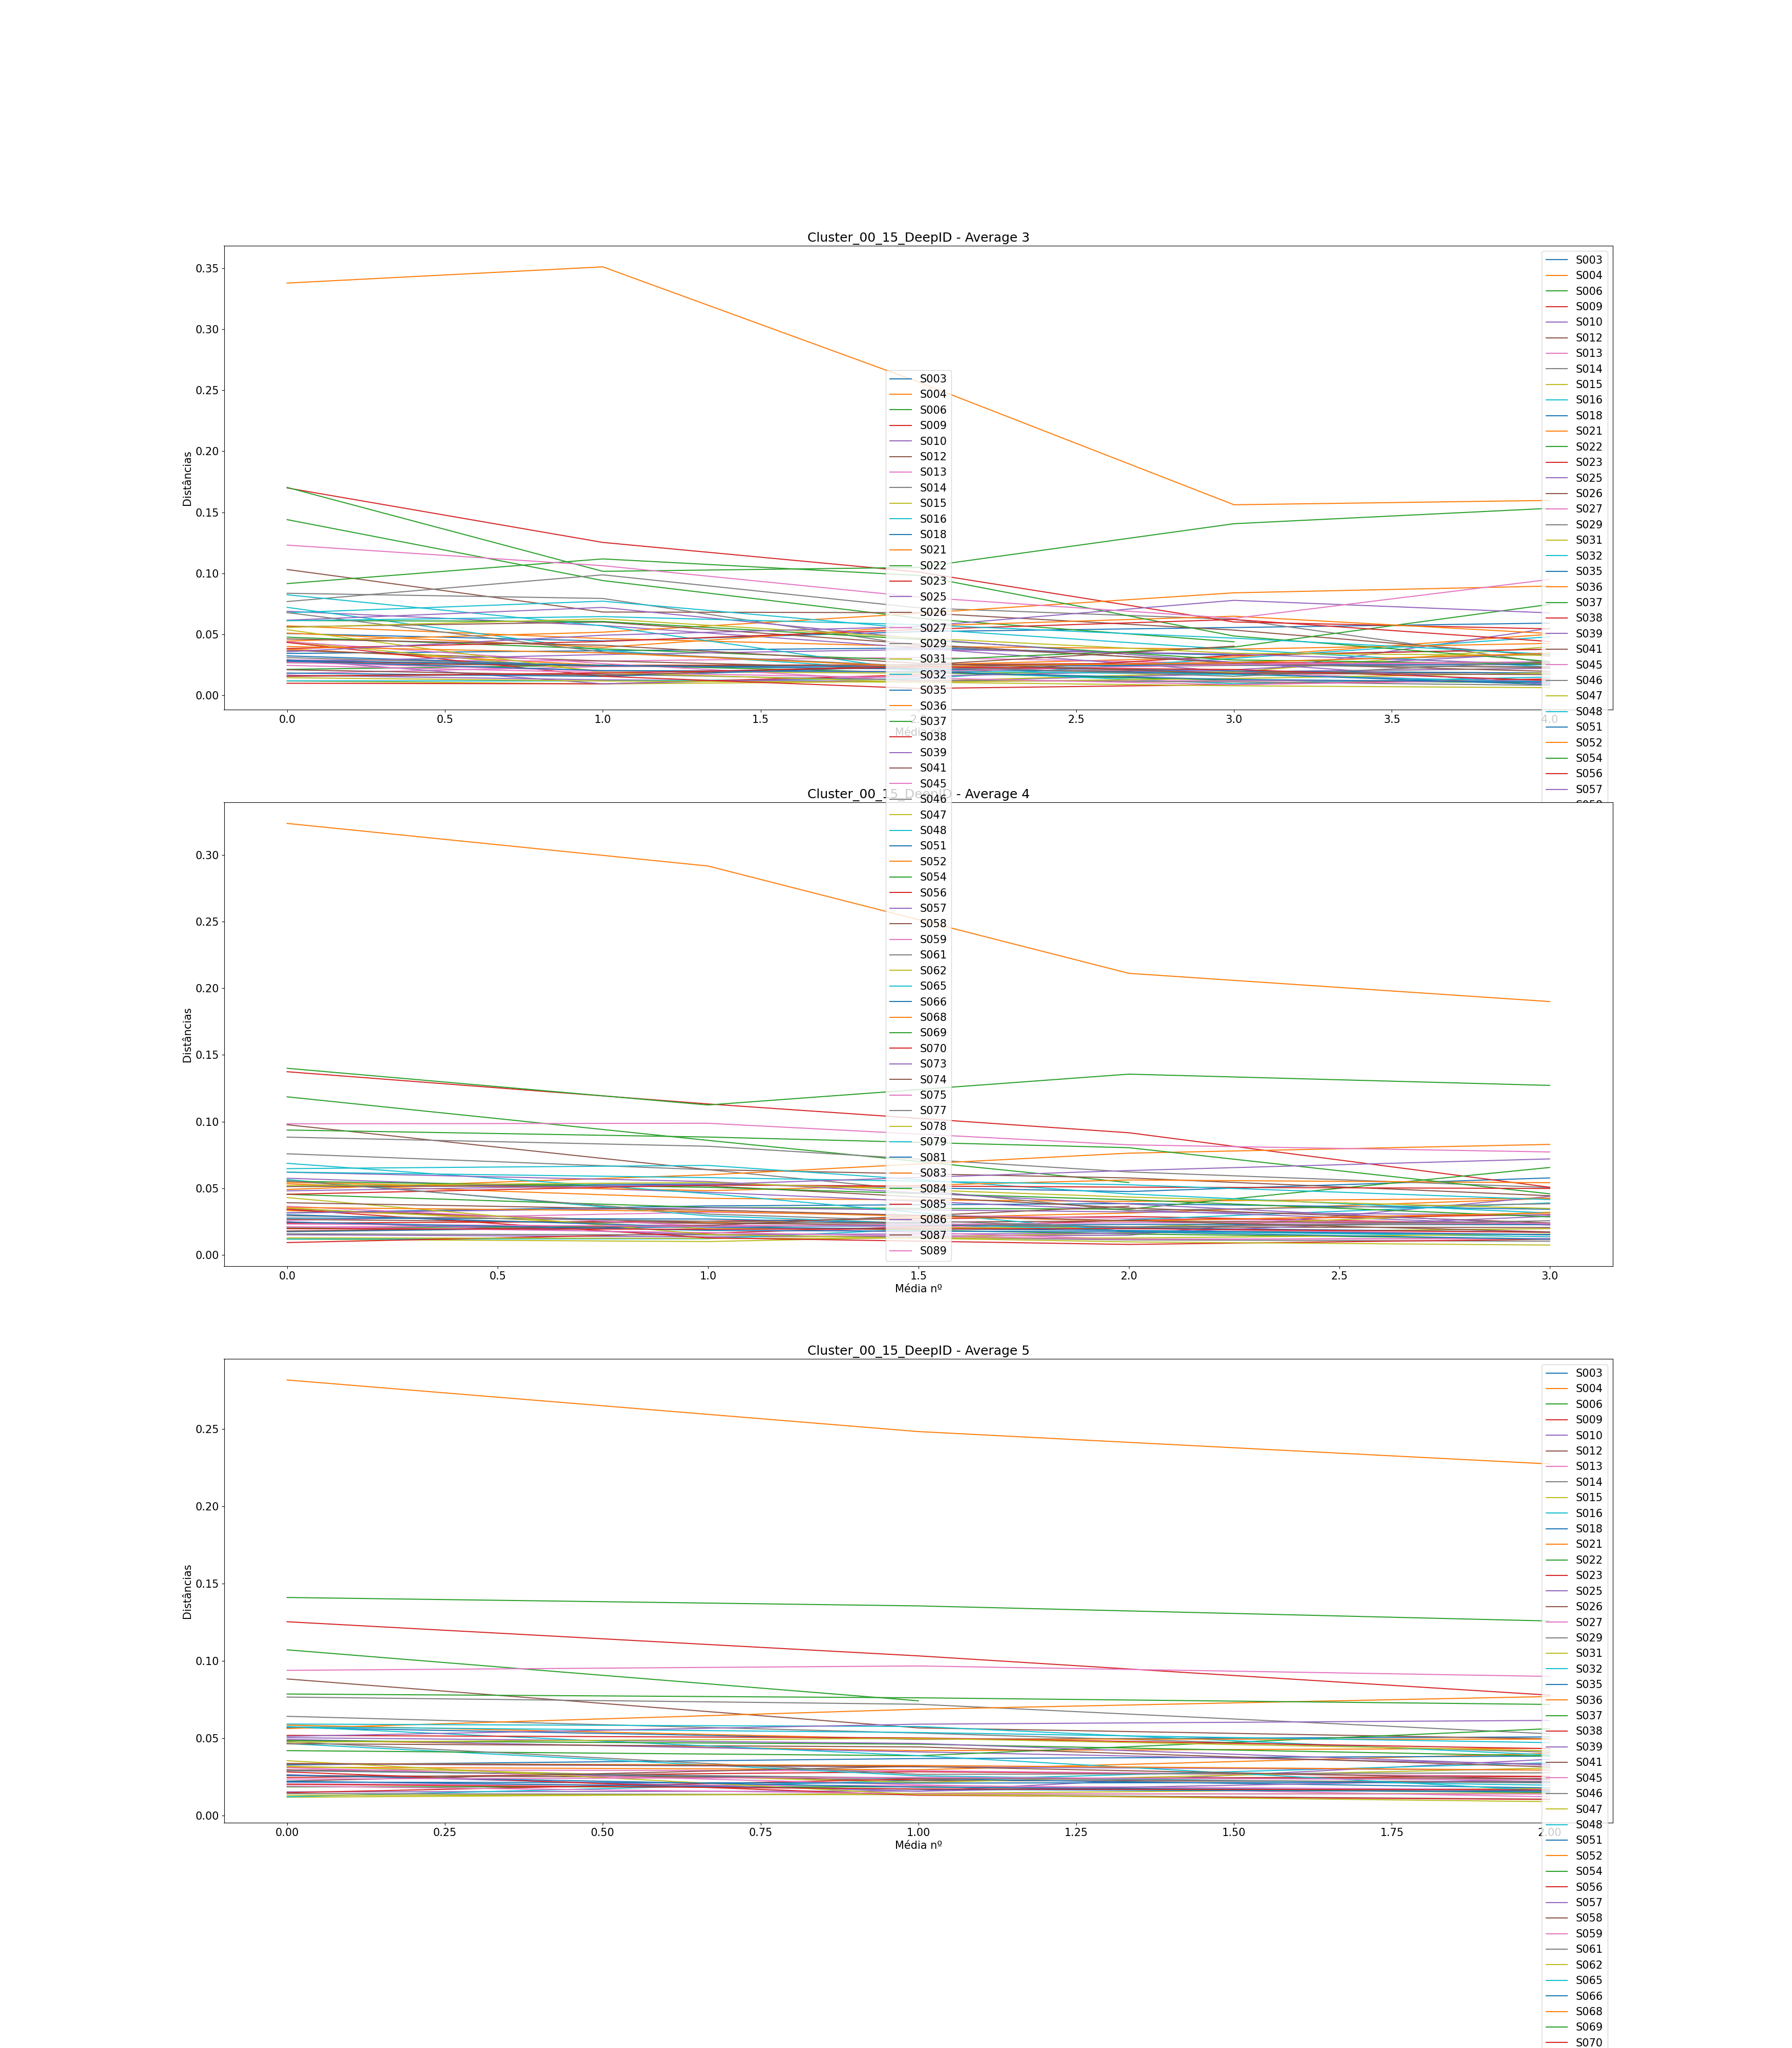

The file beside this chart, header and first rows:
, Subject, Ages, Ages GAP, Age Before GAP, Age After GAP, Recognized, Total Comparisons, Average (3), Difference Average (3), Average (4), Difference Average (4), Average (5), Difference Average (5)
0, S003, [0, 4, 10, 14, 19, 20, 23, 28], [4, 6, 4, 5, 1, 3, 5], 4, 10, 0, 7, [0.050617906042341766, 0.0444878023601, …, [-0.006130103682241768, 0.00765900874599…, [0.051326942112445324, 0.053233261749004…, [0.0019063196365596002, -0.0057066263707…, [0.0569554816731002, 0.04931983103812254…, [-0.0076356506349776615, 0.0015608092488…
1, S004, [0, 13, 15, 17, 19, 25, 30, 32], [13, 2, 2, 2, 6, 5, 2], 0, 13, 0, 7, [0.037964658967869935, 0.024559380464050…, [-0.013405278503819906, 0.00028346957226…, [0.03330194122948503, 0.0242733129534505…, [-0.009028628276034505, 0.00716568719896…, [0.03132457506791843, 0.0296641404629067…, [-0.001660434605011727, 0.01056387856392…
2, S006, [0, 15, 16, 18, 20, 23, 26, 27], [15, 1, 2, 2, 3, 3, 1], 0, 15, 0, 6, [0.14395350184772232, 0.0940155523402029…, [-0.04993794950751941, -0.03080351132195…, [0.11855990795472068, 0.0859076073282323…, [-0.03265230062648833, -0.03164111304249…, [0.10716468082224069, 0.0742120566802300…, [-0.03295262414201067]
3, S009, [0, 7, 10, 25, 33, 36, 37, 38], [7, 3, 15, 8, 3, 1, 1], 10, 25, 2, 7, [0.027954458343459564, 0.024430931904227…, [-0.0035235264392317334, 0.0005312012978…, [0.023830004640917224, 0.025345511844404…, [0.0015155072034873478, 0.00348906331758…, [0.02468185404572074, 0.0283667896838403…, [0.003684935638119575, -0.00303900348674…
4, S010, [0, 15, 18, 23, 25, 27, 42, 46], [15, 3, 5, 2, 2, 15, 4], 27, 42, 2, 7, [0.016447654713496632, 0.012615510900740…, [-0.0038321438127562647, -0.001317613249…, [0.0151045641411166, 0.01355656723929905…, [-0.0015479969018175489, 0.0011850493457…, [0.0153595985638883, 0.01585980846861768…, [0.0005002099047293831, 0.02056578055993…
5, S012, [0, 1, 8, 9, 13, 14, 19, 27], [1, 7, 1, 4, 1, 5, 8], 19, 27, 0, 7, [0.10308518451682543, 0.0682227856919543…, [-0.03486239882487106, -0.00053774083365…, [0.097648337200616, 0.06394048525487425,…, [-0.033707851945741746, -0.0062268238031…, [0.08833738654921958, 0.0567122904503097…, [-0.03162509609890983, -0.00708835722409…
6, S013, [0, 10, 13, 21, 22, 23, 25, 31], [10, 3, 8, 1, 1, 2, 6], 0, 10, 1, 7, [0.028943808650041435, 0.028024064309600…, [-0.000919744340440936, 0.00299767326638…, [0.025954504054029326, 0.032017975464526…, [0.006063471410497248, -0.00453988468257…, [0.02956354502908442, 0.0289838104515931…, [-0.0005797345774912581, -0.004026148691…
7, S014, [0, 2, 4, 7, 12, 16, 20, 32], [2, 2, 3, 5, 4, 4, 12], 20, 32, 0, 7, [0.07679710527283634, 0.0987046117506739…, [0.021907506477837554, -0.02705318959883…, [0.08832661717716263, 0.0814948336775300…, [-0.006831783499632607, -0.0192589845628…, [0.07663439363334978, 0.0719936929426994…, [-0.00464070069065034, -0.01909653683271…
8, S015, [0, 2, 13, 20, 23, 25, 27, 29], [2, 11, 7, 3, 2, 2, 2], 2, 13, 4, 7, [0.011689935557855233, 0.009234916109666…, [-0.0024550194481891656, 0.0021599372817…, [0.011784629597028, 0.01001918164447505,…, [-0.0017654479525529496, 0.0065071273070…, [0.0119020993274028, 0.01439948044192998…, [0.0024973811145271793, 0.00328105980592…
9, S016, [0, 2, 4, 7, 9, 10, 11, 15], [2, 2, 3, 2, 1, 1, 4], 11, 15, 5, 7, [0.011781584249701535, 0.011713658907832…, [-6.792534186863403e-05, 0.0017678704783…, [0.011896643647252576, 0.012133044687585…, [0.00023640104033337446, 0.0142663465639…, [0.01219555532317108, 0.0227370311196202…, [0.010541475796449203, 0.011428336966090…
10, S018, [0, 5, 6, 14, 17, 22, 24, 25], [5, 1, 8, 3, 5, 2, 1], 6, 14, 0, 7, [0.034269099869204005, 0.036508098952640…, [0.00223899908343643, 0.0022671842503686…, [0.03159684658565375, 0.0367319732738173…, [0.005135126688163599, 0.001743830498327…, [0.03275819651599262, 0.0369010517149643…, [0.00414285519897168, 0.0015630007654611…
11, S021, [0, 8, 10, 11, 13, 21, 22, 25], [8, 2, 1, 2, 8, 1, 3], 13, 21, 0, 7, [0.05686953632261327, 0.0464586012029878…, [-0.01041093511962543, -0.00643895404546…, [0.05334152945222302, 0.0423942525565814…, [-0.010947276895641594, -0.0022907715893…, [0.04871346488525086, 0.0419863985245280…, [-0.006727066360722796, 0.00148209076165…
12, S022, [0, 10, 17, 18, 23, 24, 27, 28], [10, 7, 1, 5, 1, 3, 1], 0, 10, 4, 7, [0.021212593378046235, 0.024678052924045…, [0.0034654595459989307, -0.0060881670231…, [0.020268494498583076, 0.021520345323170…, [0.0012518508245877719, -0.0058317018110…, [0.01862424010297604, 0.0186132595277060…, [-1.0980575269981668e-05, -0.00371346554…
13, S023, [0, 10, 12, 14, 15, 24, 32, 33], [10, 2, 2, 1, 9, 8, 1], 0, 10, 0, 7, [0.16994139628632868, 0.1252890275576919…, [-0.04465236872863679, -0.02424362005337…, [0.13739072846072556, 0.1132247927409756…, [-0.024165935719749898, -0.0215968042112…, [0.12531900042674585, 0.1032549805139782…, [-0.022064019912767616, -0.0253866204429…
14, S025, [0, 10, 13, 15, 16, 18, 19, 25], [10, 3, 2, 1, 2, 1, 6], 0, 10, 0, 7, [0.068866195492042, 0.057186304612518335…, [-0.01167989087952366, -0.01840798230838…, [0.05750716451657223, 0.0469469751415340…, [-0.010560189375038151, -0.0133309529060…, [0.04925152895897404, 0.0411834045190997…, [-0.0080681244398743, -0.007941157206465…
15, S026, [0, 4, 9, 17, 19, 22, 24, 29], [4, 5, 8, 2, 3, 2, 5], 9, 17, 1, 7, [0.03682011683475544, 0.0281305748702332…, [-0.008689541964522172, -0.0062981321504…, [0.03432184449685418, 0.0237794636735609…, [-0.010542380823293205, -0.0028547597042…, [0.02960270161419216, 0.0226638684824250…, [-0.006938833131767141, -0.0006596224933…
16, S027, [0, 3, 7, 20, 21, 23, 26, 28], [3, 4, 13, 1, 2, 3, 2], 7, 20, 3, 7, [0.017816721558703435, 0.023486233374505…, [0.005669511815801664, 0.000706367951795…, [0.02084101406677975, 0.0224077269023941…, [0.0015667128356144228, -0.0025123284149…, [0.020507252750636078, 0.019326939516119…, [-0.0011803132345163184, -0.002601577745…
17, S029, [0, 3, 5, 18, 25, 27, 28, 40], [3, 2, 13, 7, 2, 1, 12], 5, 18, 1, 7, [0.08357751613673531, 0.0793381257418967…, [-0.0042393903948385325, -0.038749795672…, [0.07585270841918504, 0.0638957365794109…, [-0.011956971839774136, -0.0306455421537…, [0.06419588055373869, 0.0533637467627334…, [-0.010832133791005213, -0.0123872456933…
18, S031, [0, 6, 7, 12, 14, 15, 16, 24], [6, 1, 5, 2, 1, 1, 8], 16, 24, 1, 7, [0.0438718867095616, 0.01964698894882353…, [-0.02422489776073807, -0.00162136275276…, [0.03506326163151258, 0.0196133102177482…, [-0.015449951413764377, 0.00113787493009…, [0.031953064110114504, 0.021476220574835…, [-0.010476843535279164, 0.00933595798232…
19, S032, [0, 9, 13, 19, 21, 22, 23, 24], [9, 4, 6, 2, 1, 1, 1], 0, 9, 3, 7, [0.07203706752691891, 0.0367310237394209…, [-0.035306043787497944, -0.0165389015670…, [0.056493485992606556, 0.029276525433721…, [-0.02721696055888488, -0.01123124414278…, [0.04657739489741001, 0.0257421720763344…, [-0.02083522282107557, -0.00605165230699…
20, S035, [0, 7, 13, 14, 16, 21, 28, 29], [7, 6, 1, 2, 5, 7, 1], 21, 28, 3, 7, [0.0322752080540056, 0.02425485301029750…, [-0.008020355043708096, -0.0008922034464…, [0.027586241595123677, 0.026933007537816…, [-0.0006532340573067244, -0.006596369900…, [0.029062487500174, 0.023798126401502064…, [-0.005264361098671937, -0.0058702801016…
21, S036, [0, 2, 5, 7, 12, 16, 17, 18], [2, 3, 2, 5, 4, 1, 1], 7, 12, 0, 7, [0.044451035546386665, 0.051689413393566…, [0.007238377847180032, 0.015497823139946…, [0.0491082732636074, 0.06004951246189095…, [0.010941239198283548, 0.016257264854495…, [0.05631258054425866, 0.0687726899025141…, [0.012460109358255457, 0.008209050355021…
22, S037, [0, 1, 2, 9, 15, 17, 21, 22], [1, 1, 7, 6, 2, 4, 1], 2, 9, 0, 7, [0.047620970453903295, 0.037970742039178…, [-0.009650228414724724, -0.0093020036961…, [0.0454188082046346, 0.03557990870580917…, [-0.009838899498825424, -0.0012520411060…, [0.04201652830484788, 0.0387249780386517…, [-0.0032915502661961596, 0.0174852385349…
23, S038, [0, 2, 5, 6, 10, 11, 13, 16], [2, 3, 1, 4, 1, 2, 3], 6, 10, 4, 7, [0.0098094966480207, 0.00934273047872436…, [-0.0004667661692963343, 0.0074334125062…, [0.00924292004080725, 0.0162859097421787…, [0.0070429897013714726, 0.00964903964275…, [0.014817425539154161, 0.023711001510710…, [0.008893575971556798, 0.001585144027325…
24, S039, [0, 1, 2, 8, 12, 17, 20, 31], [1, 1, 6, 4, 5, 3, 11], 20, 31, 3, 7, [0.02916324994218673, 0.0093544296286837…, [-0.019808820313502964, 0.00614564631669…, [0.024825329992878873, 0.015266428512668…, [-0.009558901480210848, 0.00085486287156…, [0.02646074902722726, 0.0158101303502887…, [-0.010650618676938478, 0.00769540749182…
25, S041, [0, 4, 7, 13, 15, 29, 33, 36], [4, 3, 6, 2, 14, 4, 3], 15, 29, 0, 7, [0.02670146658583553, 0.0238981296684389…, [-0.002803336917396565, 0.00103076134723…, [0.026613888847794673, 0.023685951256525…, [-0.0029279375912693757, 0.0017663012036…, [0.0259009942823926, 0.02435322836397912…, [-0.0015477659184134802, -0.000411611133…
26, S045, [0, 2, 9, 11, 17, 19, 21, 23], [2, 7, 2, 6, 2, 2, 2], 2, 9, 5, 7, [0.04396873410475097, 0.0259548995285428…, [-0.018013834576208133, -0.0145670754552…, [0.0364649944126616, 0.02168614013843572…, [-0.014778854274225876, -0.0099375773535…, [0.03094796792375216, 0.0199150678946626…, [-0.011032900029089562, -0.0077460615055…
27, S046, [0, 12, 14, 17, 18, 20, 23, 25], [12, 2, 3, 1, 2, 3, 2], 0, 12, 5, 7, [0.015478512772820667, 0.017239201778360…, [0.0017606890055398994, -0.0048410048925…, [0.01579498231477725, 0.0149865316826058…, [-0.0008084506321714233, -0.003756470146…, [0.014281690130890118, 0.013534356443321…, [-0.0007473336875687374, -0.002865948181…
28, S047, [0, 1, 2, 7, 10, 12, 13, 15], [1, 1, 5, 3, 2, 1, 2], 2, 7, 3, 7, [0.0143908262043683, 0.0116718939233041,…, [-0.0027189322810642, -0.000970822905296…, [0.01276093134494965, 0.0124148577580531…, [-0.0003460735868964747, 0.0002783564318…, [0.013137494928419799, 0.013665814947575…, [0.0005283200191553619, 0.00077214595490…
29, S048, [0, 10, 20, 25, 32, 47, 53, 60], [10, 10, 5, 7, 15, 6, 7], 32, 47, 1, 7, [0.0676377620036825, 0.07712593044693343…, [0.009488168443250927, -0.02267200908194…, [0.06470349368976036, 0.0671249214914466…, [0.0024214278016863183, -0.0214035078480…, [0.05918717387680557, 0.0576047152888447…, [-0.0015824585879608485, -0.018411567302…
30, S051, [0, 4, 8, 9, 11, 15, 20, 24], [4, 4, 1, 2, 4, 5, 4], 15, 20, 1, 7, [0.018187477314792002, 0.015407412432818…, [-0.0027800648819736352, 0.0083510691036…, [0.017396692167622775, 0.021244212055591…, [0.003847519887968675, 0.001638407587920…, [0.021668275918880358, 0.021046376437376…, [-0.0006218994815041408, 0.0005914563623…
31, S052, [0, 8, 12, 13, 18, 24, 37, 39], [8, 4, 1, 5, 6, 13, 2], 24, 37, 0, 7, [0.05098029913878619, 0.0392709020554367…, [-0.011709397083349421, 0.01742281517469…, [0.05441622489507719, 0.0481828099352956…, [-0.006233414959781518, 0.00801854752616…, [0.05851668663103623, 0.0494911035793222…, [-0.00902558305171395, -9.42809548379400…
32, S054, [0, 1, 6, 9, 15, 20, 22, 23], [1, 5, 3, 6, 5, 2, 1], 9, 15, 0, 7, [0.09153006924149733, 0.1117570129846662…, [0.020226943743168913, -0.01358605991478…, [0.09367098952251428, 0.0884022567259327…, [-0.005268732796581549, -0.0079836736484…, [0.07860438920795786, 0.0761541000007673…, [-0.002450289207190537, -0.0042797431205…
33, S056, [0, 9, 13, 14, 18, 28, 31, 35], [9, 4, 1, 4, 10, 3, 4], 18, 28, 4, 7, [0.04328574563329853, 0.0155248347754278…, [-0.027760910857870698, -0.0099894060454…, [0.034169321270807025, 0.012783430614638…, [-0.021385890656168603, -0.0049271118804…, [0.02824730064309966, 0.0131905422410678…, [-0.015056758402031781, -0.0027225891104…
34, S057, [0, 5, 6, 7, 8, 14, 15, 18], [5, 1, 1, 1, 6, 1, 3], 8, 14, 0, 7, [0.0274306999838696, 0.03336366905224763…, [0.005932969068378036, 0.004193460360840…, [0.0314567593207669, 0.03535678059896993…, [0.0039000212782030266, -0.0030999044413…, [0.03343263050444088, 0.0315566477574381…, [-0.0018759827470027426, -0.002143898399…
35, S058, [0, 8, 9, 20, 21, 23, 24, 27], [8, 1, 11, 1, 2, 1, 3], 9, 20, 1, 7, [0.056043340024841036, 0.060048193496427…, [0.004004853471586363, -0.01812970194603…, [0.05133864197386528, 0.0517862562094301…, [0.0004476142355648721, -0.0166058103505…, [0.0464710024487799, 0.04442226672444181…, [-0.0020487357243380855, -0.012914186414…
36, S059, [0, 4, 10, 11, 15, 16, 18, 21], [4, 6, 1, 4, 1, 2, 3], 4, 10, 3, 7, [0.02445593195292457, 0.0186296899971182…, [-0.005826241955806333, -0.0043663764699…, [0.021120933390203177, 0.016721701375447…, [-0.004399232014756001, -0.0050443988111…, [0.019096293814249342, 0.014161215035452…, [-0.004935078778796802, -0.0001983420674…
37, S061, [0, 8, 16, 17, 27, 39, 44, 48], [8, 8, 1, 10, 12, 5, 4], 27, 39, 1, 7, [0.030849449034056536, 0.024142130521302…, [-0.006707318512754273, -0.0027305309671…, [0.029306703208945475, 0.025281027834123…, [-0.004025675374822329, -0.0042180696456…, [0.02918490652167354, 0.0242282290855889…, [-0.004956677436084623, -0.0030782487831…
38, S062, [0, 15, 23, 28, 29, 32, 44, 47], [15, 8, 5, 1, 3, 12, 3], 0, 15, 4, 7, [0.053696113533068336, 0.018620682604335…, [-0.0350754309287329, -0.007919505857054…, [0.04300123857936748, 0.0153290923018504…, [-0.027672146277517032, -0.0055692899018…, [0.03549185514237309, 0.0136504097131232…, [-0.02184144542924985, -0.00460102176500…
39, S065, [0, 3, 7, 16, 24, 28, 34, 36], [3, 4, 9, 8, 4, 6, 2], 7, 16, 3, 7, [0.0823583451335016, 0.05688624396930553…, [-0.025472101164196063, -0.0368682873650…, [0.06868600586610996, 0.0459775484343750…, [-0.02270845743173488, -0.02850445725013…, [0.057599097058804706, 0.038749737732341…, [-0.01884935932646275, -0.02276509516982…
40, S066, [0, 4, 5, 6, 8, 16, 18, 20], [4, 1, 1, 2, 8, 2, 2], 8, 16, 3, 7, [0.0286215766095171, 0.0244272691033188,…, [-0.0041943075061983, -0.002955100786652…, [0.0301498316995938, 0.0207673794924105,…, [-0.009382452207183301, -0.0024675027641…, [0.026077407491612158, 0.018370503986517…, [-0.007706903505095158, -0.0022410374386…
41, S068, [0, 6, 12, 14, 18, 23, 29, 36], [6, 6, 2, 4, 5, 6, 7], 29, 36, 0, 7, [0.33787923347475424, 0.3511885637704338…, [0.013309330295679545, -0.09435981567901…, [0.32363692444689385, 0.2916973094399206…, [-0.03193961500697318, -0.08049720424369…, [0.2815542488471913, 0.24822068285406873…, [-0.033333565993122594, -0.0209326031186…
42, S069, [0, 2, 6, 14, 19, 21, 24, 25], [2, 4, 8, 5, 2, 3, 1], 6, 14, 0, 7, [0.06123634406140873, 0.0604864099182782…, [-0.0007499341431305012, -0.014722567795…, [0.055217726342999124, 0.050697075471462…, [-0.004520650871536774, -0.0093267513173…, [0.04843999550060224, 0.0461956144264852…, [-0.0022443810741169593, -0.007622497364…
43, S070, [0, 3, 6, 7, 11, 13, 15, 20], [3, 3, 1, 4, 2, 2, 5], 15, 20, 1, 7, [0.038267208819248034, 0.044078037922405…, [0.0058108291031574305, 0.00980503358774…, [0.04548242754891745, 0.0524087976570484…, [0.006926370108131019, -0.00157425451882…, [0.05186615741132946, 0.0502648297301235…, [-0.0016013276812059454, -0.006978465022…
44, S073, [0, 2, 9, 21, 22, 23, 25, 32], [2, 7, 12, 1, 1, 2, 7], 9, 21, 3, 7, [0.06151796085688327, 0.0720108760653548…, [0.010492915208471537, -0.02555224395426…, [0.06198595559382735, 0.0550029147139023…, [-0.006983040879924997, -0.0168264060220…, [0.05038457060697088, 0.0466683594579146…, [-0.003716211149056216, -0.0140335131299…
45, S074, [0, 13, 19, 21, 26, 27, 29, 32], [13, 6, 2, 5, 1, 2, 3], 0, 13, 2, 6, [0.020899538089358734, 0.016162767268055…, [-0.004736770821303735, 0.00857235323294…, [0.017916123094227, 0.022105621832653174…, [0.004189498738426174, 0.014390414550334…, [0.02231973558067114, 0.0320402542719105…, [0.0097205186912394]
46, S075, [0, 1, 9, 10, 15, 21, 23, 24], [1, 8, 1, 5, 6, 2, 1], 1, 9, 1, 7, [0.026987336956201768, 0.019859653649406…, [-0.007127683306795068, -0.0003441641977…, [0.023149270172880473, 0.021335096815364…, [-0.001814173357515974, 0.00287954195130…, [0.02367170140095196, 0.0247304947946518…, [0.0010587933936999222, -0.0016714777744…
47, S077, [0, 7, 10, 11, 13, 21, 26, 29], [7, 3, 1, 2, 8, 5, 3], 13, 21, 1, 7, [0.06775632193434383, 0.0354179886874755…, [-0.0323383332468683, -0.011562139291572…, [0.05568399376243935, 0.0306083508529736…, [-0.02507564290946565, -0.01000320625841…, [0.04778308247984512, 0.0266572867204815…, [-0.0211257957593636, 0.0010144139446503…
48, S078, [0, 1, 9, 14, 15, 16, 17, 20], [1, 8, 5, 1, 1, 1, 3], 1, 9, 0, 7, [0.05558271106891416, 0.0626116363371493…, [0.007028925268235217, -0.01567416843237…, [0.05196095800373737, 0.0543090166256055…, [0.002348058621868182, -0.01094118581588…, [0.04744899790118472, 0.0499789972053985…, [0.002529999304213805, -0.00806541134259…
49, S079, [0, 7, 9, 10, 11, 14, 19, 24], [7, 2, 1, 1, 3, 5, 5], 0, 7, 0, 7, [0.06109342568150009, 0.064482811355879,…, [0.0033893856743789016, -0.0066194586873…, [0.06214052315313822, 0.0579633638775013…, [-0.004177159275636923, -0.0053856414359…, [0.05739342281098422, 0.0537148574541259…, [-0.003678565356858274, -0.0065300767520…
50, S081, [0, 3, 6, 13, 19, 22, 23, 33], [3, 3, 7, 6, 3, 1, 10], 23, 33, 4, 7, [0.027973774489059067, 0.020268324613640…, [-0.0077054498754189, -0.001089743627579…, [0.024622499221114102, 0.018381265383257…, [-0.0062412338378563005, -0.001132787662…, [0.022242016915313422, 0.016996645891779…, [-0.005245371023534343, -0.0015758356189…
51, S083, [0, 6, 12, 13, 15, 19, 20, 21], [6, 6, 1, 2, 4, 1, 1], 6, 12, 0, 7, [0.0399458270274046, 0.03472981388549007…, [-0.005216013141914534, -0.0113796435048…, [0.03556493240561255, 0.0326168088494836…, [-0.002948123556128897, -0.0072112341207…, [0.033707504672782926, 0.032407804634129…, [-0.00129970003865304, -0.00298435414571…
52, S084, [0, 4, 11, 12, 15, 16, 18, 26], [4, 7, 1, 3, 1, 2, 8], 18, 26, 0, 7, [0.1703612097219647, 0.10156665002926801…, [-0.06879455969269668, 0.003204972573892…, [0.1399751150523224, 0.11244224889204563…, [-0.02753286616027678, 0.023129312151346…, [0.1409939011379336, 0.13554807438645394…, [-0.005445826751479671, -0.0097581090402…
53, S085, [0, 14, 19, 22, 25, 39, 44, 45], [14, 5, 3, 3, 14, 5, 1], 25, 39, 3, 7, [0.01571309510333267, 0.0181625829410833…, [0.002449487837750699, 0.005019868010848…, [0.0196477657112127, 0.01927541651093337…, [-0.00037234920027932536, 0.000408257492…, [0.020240996013066843, 0.017257801839966…, [-0.002983194173100265, -0.0006016331184…
54, S086, [0, 3, 8, 9, 19, 28, 34, 35], [3, 5, 1, 10, 9, 6, 1], 9, 19, 0, 7, [0.03563485150725527, 0.0492065223450485…, [0.013571670837793232, 0.007130453751785…, [0.04807572164415575, 0.0528678012936010…, [0.004792079649445273, 0.010422103328961…, [0.05123090494317632, 0.0591239790748302…, [0.007893074131653882, 0.002424143889714…
55, S087, [0, 2, 3, 5, 6, 11, 13, 15], [2, 1, 2, 1, 5, 2, 2], 6, 11, 1, 7, [0.04614281197135456, 0.040971114737903,…, [-0.00517169723345156, -0.01475174786152…, [0.03913883229081567, 0.0336536716786378…, [-0.005485160612177818, -0.0079638347629…, [0.03365133433282101, 0.0317431867496376…, [-0.0019081475831833547, -0.008188369799…
56, S089, [0, 5, 15, 24, 31, 39, 40, 53], [5, 10, 9, 7, 8, 1, 13], 40, 53, 0, 7, [0.1230623105610048, 0.10621016394915038…, [-0.016852146611854427, -0.0257392589734…, [0.09831284070284609, 0.0987304778181867…, [0.0004176371153406938, -0.0161805544331…, [0.09390855644733606, 0.0967417779771851…, [0.0028332215298490643, -0.0067560525881…
